Image classification data set "dataset_test" (evantancy/ece4078-team2-05 on GitHub). Class labels (3): coke, neither, sheep.

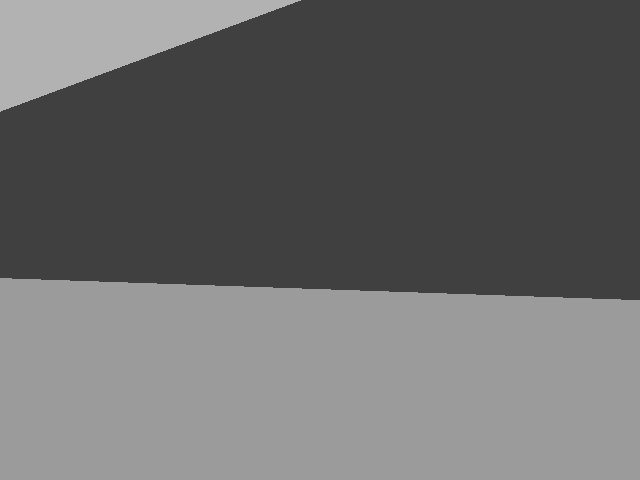
Label: neither

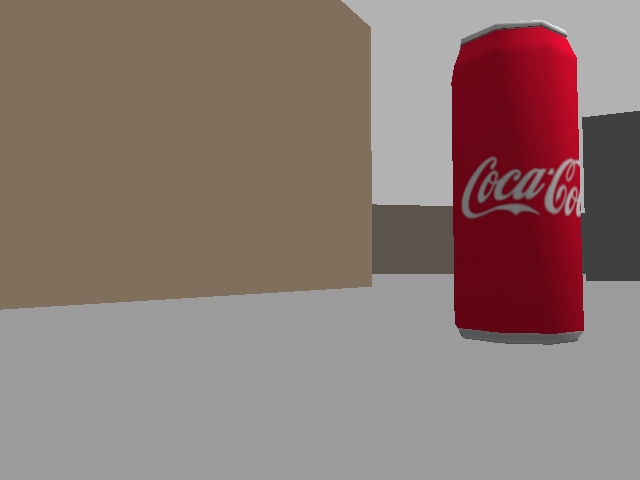
Label: coke

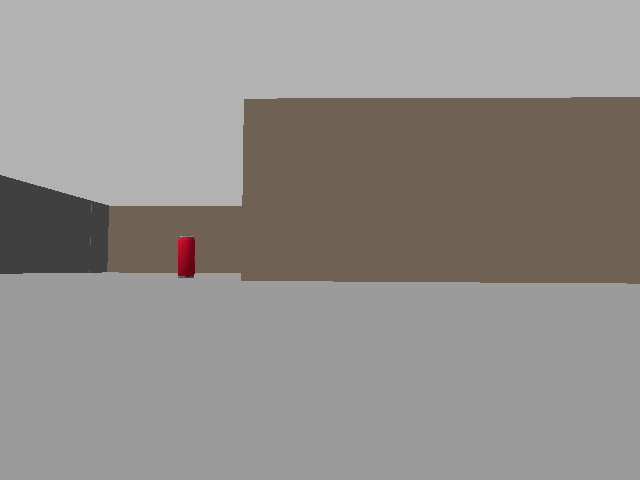
Label: coke

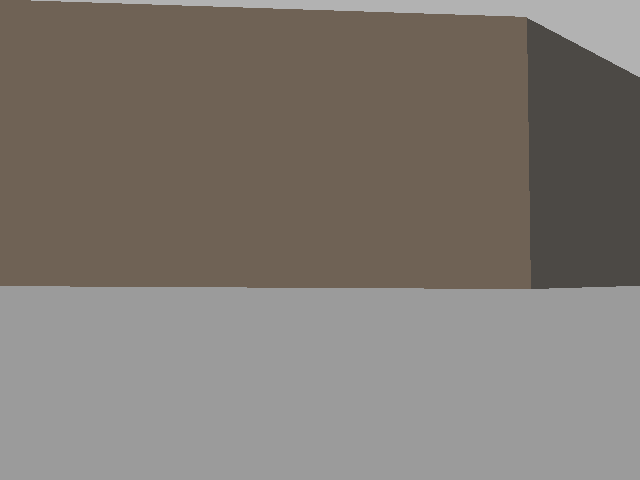
Label: neither

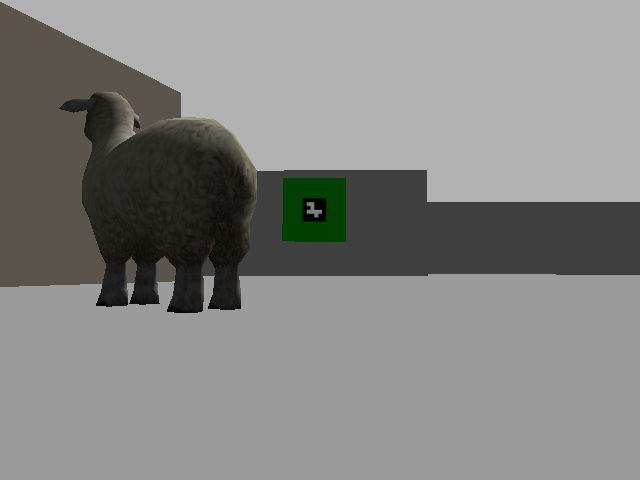
Label: sheep

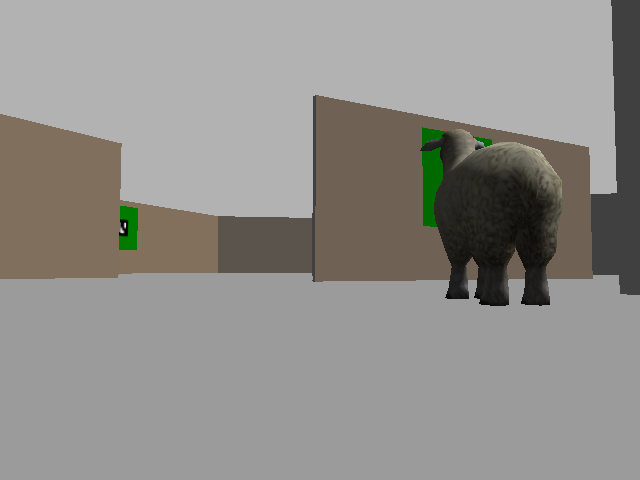
Label: sheep
